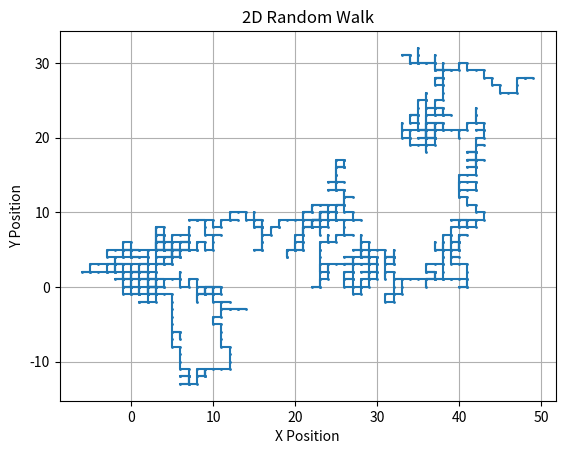

Reproduce this figure in Python. (Note: this script raises an exception after producing the figure.)
# Import required libraries
import numpy as np
import matplotlib.pyplot as plt

# Figure object
fig = plt.figure()

# Set the random seed for reproducibility
np.random.seed(42)

# Initialize parameters
steps = 1000  # Number of steps
position = [0, 0]  # Starting position at (0, 0)
walk = [position.copy()]  # List to store the positions

# Simulate the 2D random walk
for i in range(steps):
    direction = np.random.choice(["up", "down", "left", "right"])
    
    if direction == "up":
        position[1] += 1  # Move up in the y-direction
    elif direction == "down":
        position[1] -= 1  # Move down in the y-direction
    elif direction == "left":
        position[0] -= 1  # Move left in the x-direction
    elif direction == "right":
        position[0] += 1  # Move right in the x-direction
    
    walk.append(position.copy())

# Convert the walk list to a NumPy array for easier plotting
walk = np.array(walk)

# Plot the 2D Random Walk
plt.plot(walk[:, 0], walk[:, 1], marker="o", markersize=1)
plt.title("2D Random Walk")
plt.xlabel("X Position")
plt.ylabel("Y Position")
plt.grid(True)

# Save the plot
plt.plot()
fig.savefig('plots/2d_random_walk.png')

